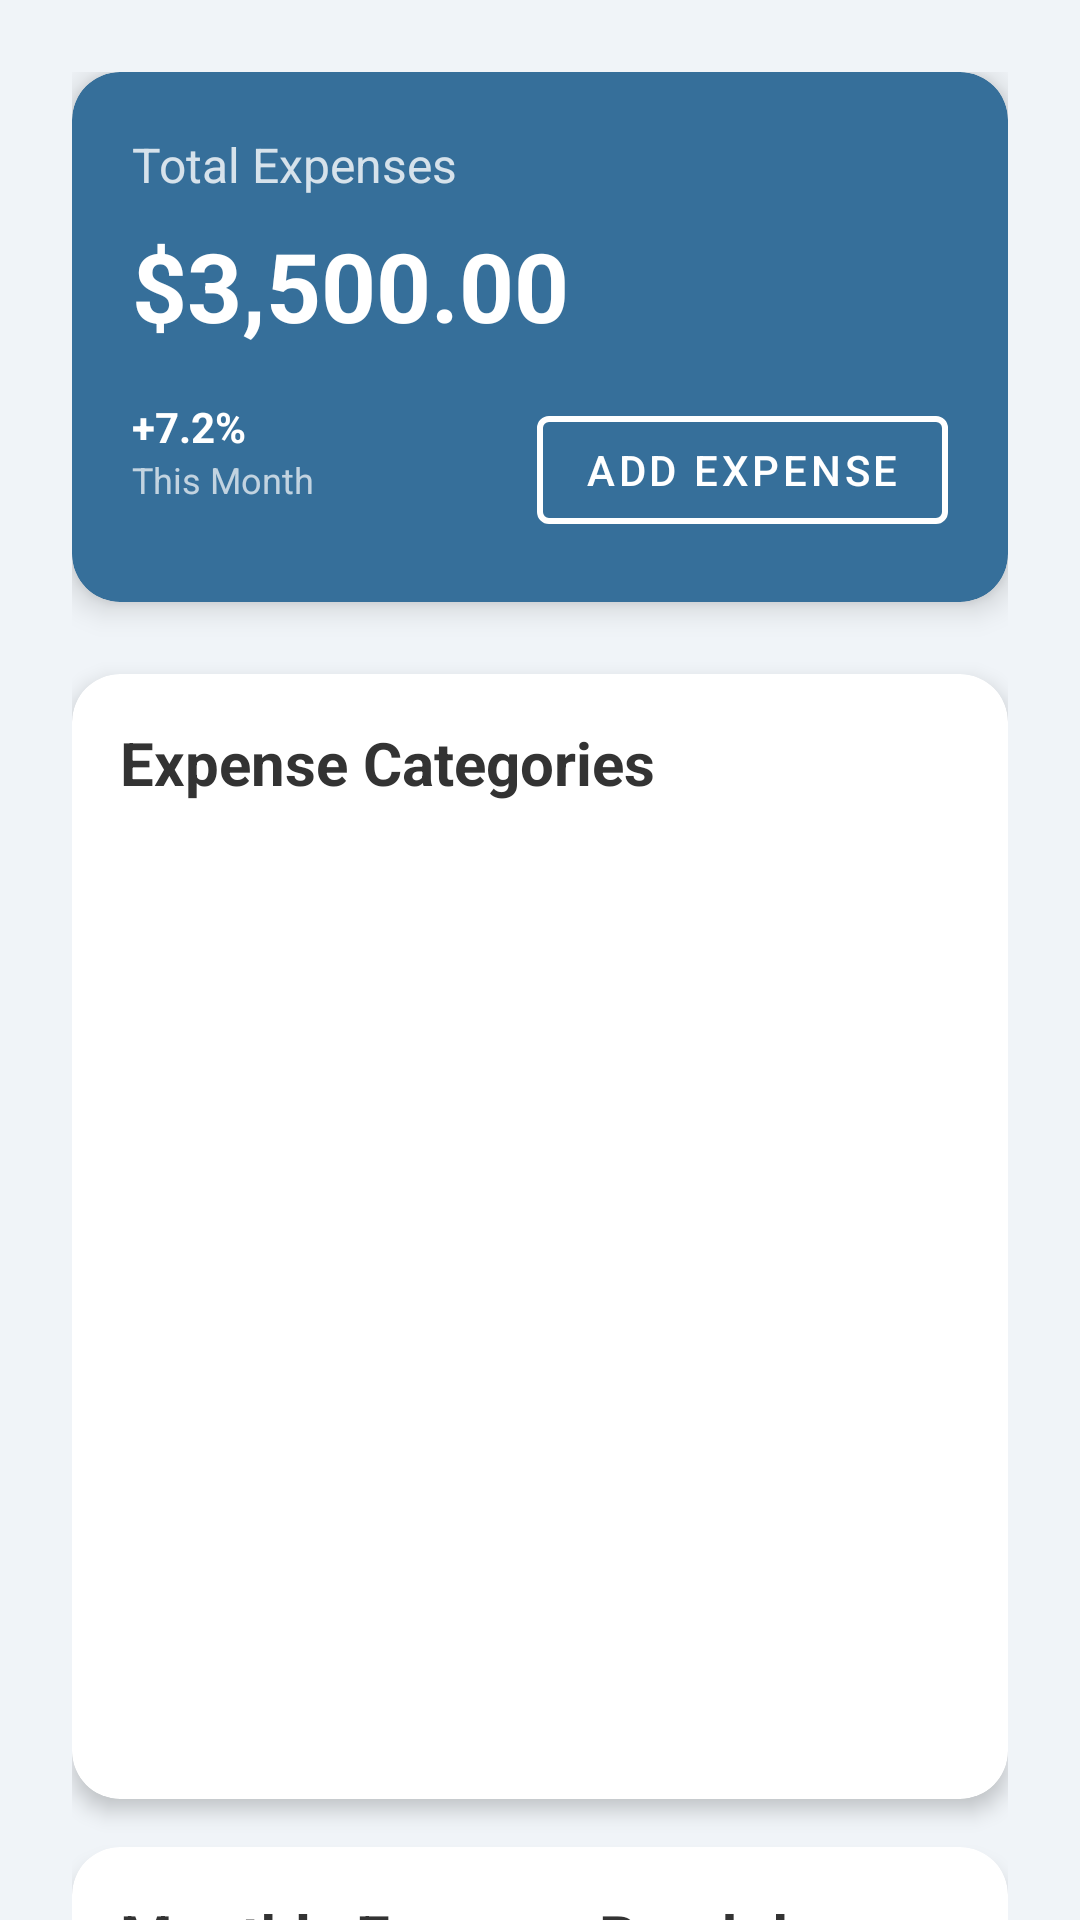

Produce the Android XML layout that renders to this screen, including the resource entries it uses.
<!-- AndroidManifest.xml: application theme Theme.Frugalflow -->
<!-- res/layout/activity_expense.xml -->
<androidx.core.widget.NestedScrollView xmlns:android="http://schemas.android.com/apk/res/android" xmlns:app="http://schemas.android.com/apk/res-auto" android:layout_width="match_parent" android:layout_height="match_parent" android:background="#F0F4F8">
    <LinearLayout android:layout_width="match_parent" android:layout_height="wrap_content" android:orientation="vertical" android:padding="24dp">
        
        <com.google.android.material.card.MaterialCardView android:layout_width="match_parent" android:layout_height="wrap_content" app:cardCornerRadius="16dp" app:cardElevation="6dp" app:cardBackgroundColor="@color/main_color" android:layout_marginBottom="24dp">
            <LinearLayout android:layout_width="match_parent" android:layout_height="wrap_content" android:orientation="vertical" android:padding="20dp">
                <TextView android:layout_width="wrap_content" android:layout_height="wrap_content" android:text="Total Expenses" android:textColor="@android:color/white" android:textSize="16sp" android:alpha="0.8"/>
                <TextView android:id="@+id/tvTotalMonthlyExpenses" android:layout_width="wrap_content" android:layout_height="wrap_content" android:text="$3,500.00" android:textColor="@android:color/white" android:textSize="32sp" android:textStyle="bold" android:layout_marginTop="8dp"/>
                <LinearLayout android:layout_width="match_parent" android:layout_height="wrap_content" android:orientation="horizontal" android:layout_marginTop="16dp">
                    <LinearLayout android:layout_width="0dp" android:layout_height="wrap_content" android:layout_weight="1" android:orientation="vertical">
                        <TextView android:id="@+id/tvExpenseGrowth" android:layout_width="wrap_content" android:layout_height="wrap_content" android:text="+7.2%" android:textColor="@android:color/white" android:textStyle="bold"/>
                        <TextView android:layout_width="wrap_content" android:layout_height="wrap_content" android:text="This Month" android:textColor="@android:color/white" android:alpha="0.7" android:textSize="12sp"/>
                    </LinearLayout>
                    <com.google.android.material.button.MaterialButton android:id="@+id/btnAddExpense" android:layout_width="wrap_content" android:layout_height="wrap_content" android:text="Add Expense" style="@style/Widget.MaterialComponents.Button.OutlinedButton" android:textColor="@android:color/white" app:strokeColor="@android:color/white" app:strokeWidth="2dp"/>
                </LinearLayout>
            </LinearLayout>
        </com.google.android.material.card.MaterialCardView>
        
        <com.google.android.material.card.MaterialCardView android:layout_width="match_parent" android:layout_height="wrap_content" app:cardCornerRadius="16dp" app:cardElevation="4dp" app:cardBackgroundColor="#FFFFFF" android:layout_marginBottom="16dp">
            <LinearLayout android:layout_width="match_parent" android:layout_height="wrap_content" android:orientation="vertical" android:padding="16dp">
                <TextView android:layout_width="wrap_content" android:layout_height="wrap_content" android:text="Expense Categories" android:textSize="20sp" android:textStyle="bold" android:textColor="#333333" android:layout_marginBottom="16dp"/>
                <androidx.recyclerview.widget.RecyclerView android:id="@+id/recyclerViewExpenseCategories" android:layout_width="match_parent" android:layout_height="300dp" android:scrollbars="vertical"/>
            </LinearLayout>
        </com.google.android.material.card.MaterialCardView>
        
        <com.google.android.material.card.MaterialCardView android:layout_width="match_parent" android:layout_height="wrap_content" app:cardCornerRadius="16dp" app:cardElevation="4dp" app:cardBackgroundColor="#FFFFFF">
            <LinearLayout android:layout_width="match_parent" android:layout_height="wrap_content" android:orientation="vertical" android:padding="16dp">
                <TextView android:layout_width="wrap_content" android:layout_height="wrap_content" android:text="Monthly Expense Breakdown" android:textSize="20sp" android:textStyle="bold" android:textColor="#333333" android:layout_marginBottom="16dp"/>
                
                <View android:layout_width="match_parent" android:layout_height="200dp" android:background="#E0E0E0" android:layout_gravity="center"/>
            </LinearLayout>
        </com.google.android.material.card.MaterialCardView>
    </LinearLayout>
</androidx.core.widget.NestedScrollView>
<!-- resources referenced by this layout -->
<resources>
  <color name="main_color">#366F9A</color>"
  <style name="Theme.Frugalflow" parent="Theme.MaterialComponents.DayNight.NoActionBar">
          
          <item name="colorPrimary">@color/primaryColor</item>
          <item name="colorPrimaryDark">@color/primaryDarkColor</item>
          <item name="colorAccent">@color/accentColor</item>
      </style>
  <color name="primaryColor">#FF6200EE</color>
  <color name="primaryDarkColor">#FF3700B3</color>
  <color name="accentColor">#FF03DAC5</color>
</resources>
